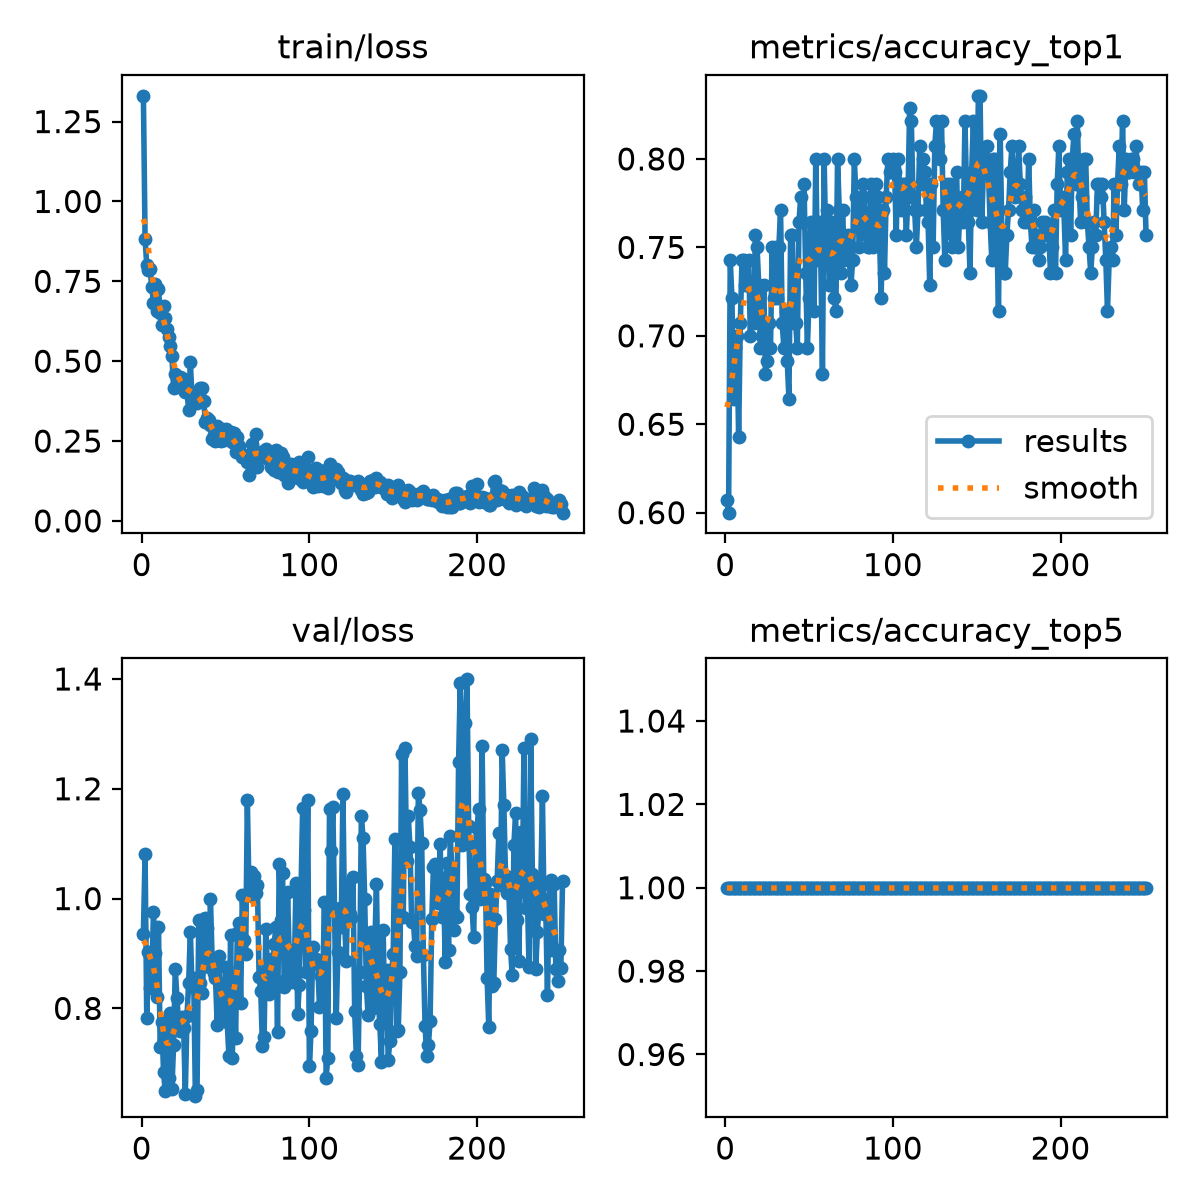

Source data for this figure (header and first rows):
epoch, time, train/loss, metrics/accuracy_top1, metrics/accuracy_top5, val/loss, lr/pg0, lr/pg1, lr/pg2
1, 9.252, 1.331, 0.6071, 1, 0.9364, 0.0002611, 0.0002611, 0.0002611
2, 18.56, 0.8811, 0.6, 1, 1.081, 0.0005271, 0.0005271, 0.0005271
3, 25.47, 0.8014, 0.7429, 1, 0.7823, 0.0007922, 0.0007922, 0.0007922
4, 32.39, 0.7863, 0.7214, 1, 0.9025, 0.001056, 0.001056, 0.001056
5, 39.27, 0.7879, 0.6643, 1, 0.8369, 0.001102, 0.001102, 0.001102
6, 46.05, 0.7318, 0.6929, 1, 0.8565, 0.0011, 0.0011, 0.0011
7, 52.91, 0.6834, 0.7, 1, 0.976, 0.001098, 0.001098, 0.001098
8, 60.02, 0.7431, 0.6429, 1, 0.9004, 0.001096, 0.001096, 0.001096
9, 73.67, 0.6564, 0.7071, 1, 0.821, 0.001093, 0.001093, 0.001093
10, 80.48, 0.7265, 0.7429, 1, 0.9477, 0.001091, 0.001091, 0.001091
11, 87.43, 0.6513, 0.7429, 1, 0.7293, 0.001089, 0.001089, 0.001089
12, 94.29, 0.6133, 0.7286, 1, 0.7745, 0.001087, 0.001087, 0.001087
13, 101.1, 0.6727, 0.7286, 1, 0.6849, 0.001085, 0.001085, 0.001085
14, 107.9, 0.6345, 0.7429, 1, 0.6489, 0.001082, 0.001082, 0.001082
15, 114.7, 0.5992, 0.7, 1, 0.7786, 0.00108, 0.00108, 0.00108
16, 121.3, 0.5772, 0.7286, 1, 0.6727, 0.001078, 0.001078, 0.001078
17, 128.1, 0.5485, 0.7071, 1, 0.792, 0.001076, 0.001076, 0.001076
18, 134.9, 0.5166, 0.7571, 1, 0.6529, 0.001074, 0.001074, 0.001074
19, 141.7, 0.4159, 0.75, 1, 0.7332, 0.001072, 0.001072, 0.001072
20, 148.6, 0.4593, 0.7286, 1, 0.872, 0.001069, 0.001069, 0.001069
21, 155.4, 0.4504, 0.6929, 1, 0.8195, 0.001067, 0.001067, 0.001067
22, 162.1, 0.4413, 0.7, 1, 0.7716, 0.001065, 0.001065, 0.001065
23, 168.8, 0.45, 0.7286, 1, 0.7595, 0.001063, 0.001063, 0.001063
24, 175.5, 0.4482, 0.6786, 1, 0.7845, 0.001061, 0.001061, 0.001061
25, 182.2, 0.4087, 0.6857, 1, 0.7649, 0.001058, 0.001058, 0.001058
26, 189, 0.4022, 0.7071, 1, 0.6444, 0.001056, 0.001056, 0.001056
27, 195.8, 0.4036, 0.6929, 1, 0.7858, 0.001054, 0.001054, 0.001054
28, 202.7, 0.3472, 0.75, 1, 0.8465, 0.001052, 0.001052, 0.001052
29, 209.5, 0.498, 0.7214, 1, 0.9399, 0.00105, 0.00105, 0.00105
30, 216.3, 0.3854, 0.75, 1, 0.8392, 0.001047, 0.001047, 0.001047
31, 223.1, 0.3994, 0.7214, 1, 0.8561, 0.001045, 0.001045, 0.001045
32, 229.8, 0.3801, 0.75, 1, 0.6401, 0.001043, 0.001043, 0.001043
33, 236.5, 0.3704, 0.7714, 1, 0.6518, 0.001041, 0.001041, 0.001041
34, 243.7, 0.3973, 0.7071, 1, 0.9604, 0.001039, 0.001039, 0.001039
35, 251, 0.4147, 0.6929, 1, 0.8461, 0.001036, 0.001036, 0.001036
36, 258.3, 0.4165, 0.7143, 1, 0.8279, 0.001034, 0.001034, 0.001034
37, 265.8, 0.3738, 0.6857, 1, 0.8856, 0.001032, 0.001032, 0.001032
38, 273.4, 0.3094, 0.6643, 1, 0.9654, 0.00103, 0.00103, 0.00103
39, 280.8, 0.3231, 0.7571, 1, 0.9464, 0.001028, 0.001028, 0.001028
40, 288.1, 0.3153, 0.7571, 1, 0.876, 0.001025, 0.001025, 0.001025
41, 295.1, 0.3005, 0.7071, 1, 0.9989, 0.001023, 0.001023, 0.001023
42, 302, 0.2574, 0.7071, 1, 0.8893, 0.001021, 0.001021, 0.001021
43, 309.4, 0.268, 0.6929, 1, 0.8645, 0.001019, 0.001019, 0.001019
44, 316.8, 0.2507, 0.7643, 1, 0.8561, 0.001017, 0.001017, 0.001017
45, 324.1, 0.2962, 0.7786, 1, 0.7703, 0.001015, 0.001015, 0.001015
46, 331.4, 0.254, 0.7643, 1, 0.8953, 0.001012, 0.001012, 0.001012
47, 338.5, 0.2488, 0.7857, 1, 0.798, 0.00101, 0.00101, 0.00101
48, 345.7, 0.2884, 0.7357, 1, 0.831, 0.001008, 0.001008, 0.001008
49, 352.9, 0.254, 0.6929, 1, 0.7781, 0.001006, 0.001006, 0.001006
50, 360, 0.2874, 0.7214, 1, 0.8753, 0.001004, 0.001004, 0.001004
51, 367.3, 0.2705, 0.7643, 1, 0.7749, 0.001001, 0.001001, 0.001001
52, 374.4, 0.2782, 0.75, 1, 0.7127, 0.0009992, 0.0009992, 0.0009992
53, 381.7, 0.2786, 0.7143, 1, 0.9336, 0.000997, 0.000997, 0.000997
54, 388.9, 0.2473, 0.8, 1, 0.7087, 0.0009948, 0.0009948, 0.0009948
55, 396.2, 0.2748, 0.7429, 1, 0.835, 0.0009926, 0.0009926, 0.0009926
56, 403.4, 0.2153, 0.7643, 1, 0.7469, 0.0009904, 0.0009904, 0.0009904
57, 410.6, 0.262, 0.7429, 1, 0.9373, 0.0009882, 0.0009882, 0.0009882
58, 417.7, 0.2337, 0.6786, 1, 0.955, 0.000986, 0.000986, 0.000986
59, 424.9, 0.2094, 0.8, 1, 0.8097, 0.0009838, 0.0009838, 0.0009838
60, 432.2, 0.1991, 0.75, 1, 1.006, 0.0009816, 0.0009816, 0.0009816
... 191 more rows
